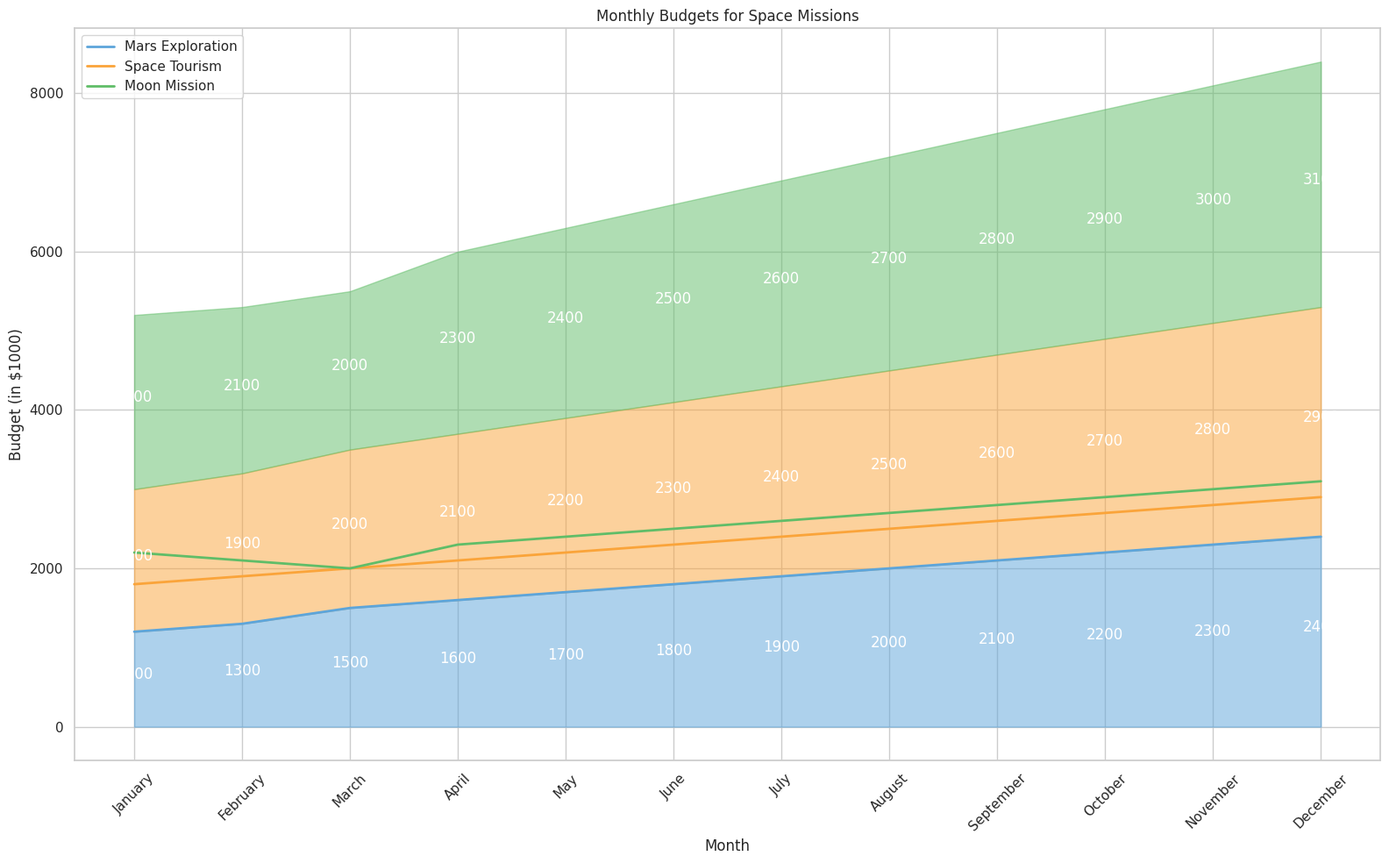

This figure's Python source:

import pandas as pd
import seaborn as sns
import matplotlib.pyplot as plt

data = {
    'Month': ['January', 'February', 'March', 'April', 'May', 'June',
              'July', 'August', 'September', 'October', 'November', 'December'],
    'Mars Exploration': [1200, 1300, 1500, 1600, 1700, 1800, 1900, 2000, 2100, 2200, 2300, 2400],
    'Space Tourism': [1800, 1900, 2000, 2100, 2200, 2300, 2400, 2500, 2600, 2700, 2800, 2900],
    'Moon Mission': [2200, 2100, 2000, 2300, 2400, 2500, 2600, 2700, 2800, 2900, 3000, 3100]
}

df = pd.DataFrame(data)
df_melted = df.melt(id_vars='Month', var_name='Mission', value_name='Budget')
df_melted['Month'] = pd.Categorical(df_melted['Month'], categories=data['Month'], ordered=True)

plt.figure(figsize=(16, 10))
sns.set(style="whitegrid")

colors = ["#5DA5DA", "#FAA43A", "#60BD68"]

sns.lineplot(data=df_melted, x='Month', y='Budget', hue='Mission', palette=colors, sort=False, lw=2)

plt.fill_between(data['Month'], df["Mars Exploration"], color="#5DA5DA", alpha=0.5)
plt.fill_between(data['Month'], df["Mars Exploration"], df["Mars Exploration"] + df["Space Tourism"], color="#FAA43A", alpha=0.5)
plt.fill_between(data['Month'], df["Mars Exploration"] + df["Space Tourism"], df["Mars Exploration"] + df["Space Tourism"] + df["Moon Mission"], color="#60BD68", alpha=0.5)

for idx, month in enumerate(data['Month']):
    plt.text(x=idx, y=df.loc[idx, "Mars Exploration"]/2, s=df.loc[idx, "Mars Exploration"], ha='center', color='w')
    plt.text(x=idx, y=df.loc[idx, "Mars Exploration"] + df.loc[idx, "Space Tourism"]/2, s=df.loc[idx, "Space Tourism"], ha='center', color='w')
    plt.text(x=idx, y=df.loc[idx, "Mars Exploration"] + df.loc[idx, "Space Tourism"] + df.loc[idx, "Moon Mission"]/2, s=df.loc[idx, "Moon Mission"], ha='center', color='w')

plt.xlabel('Month')
plt.ylabel('Budget (in $1000)')
plt.title('Monthly Budgets for Space Missions')
plt.xticks(rotation=45)
plt.legend(loc='upper left')
plt.tight_layout()
plt.show()
